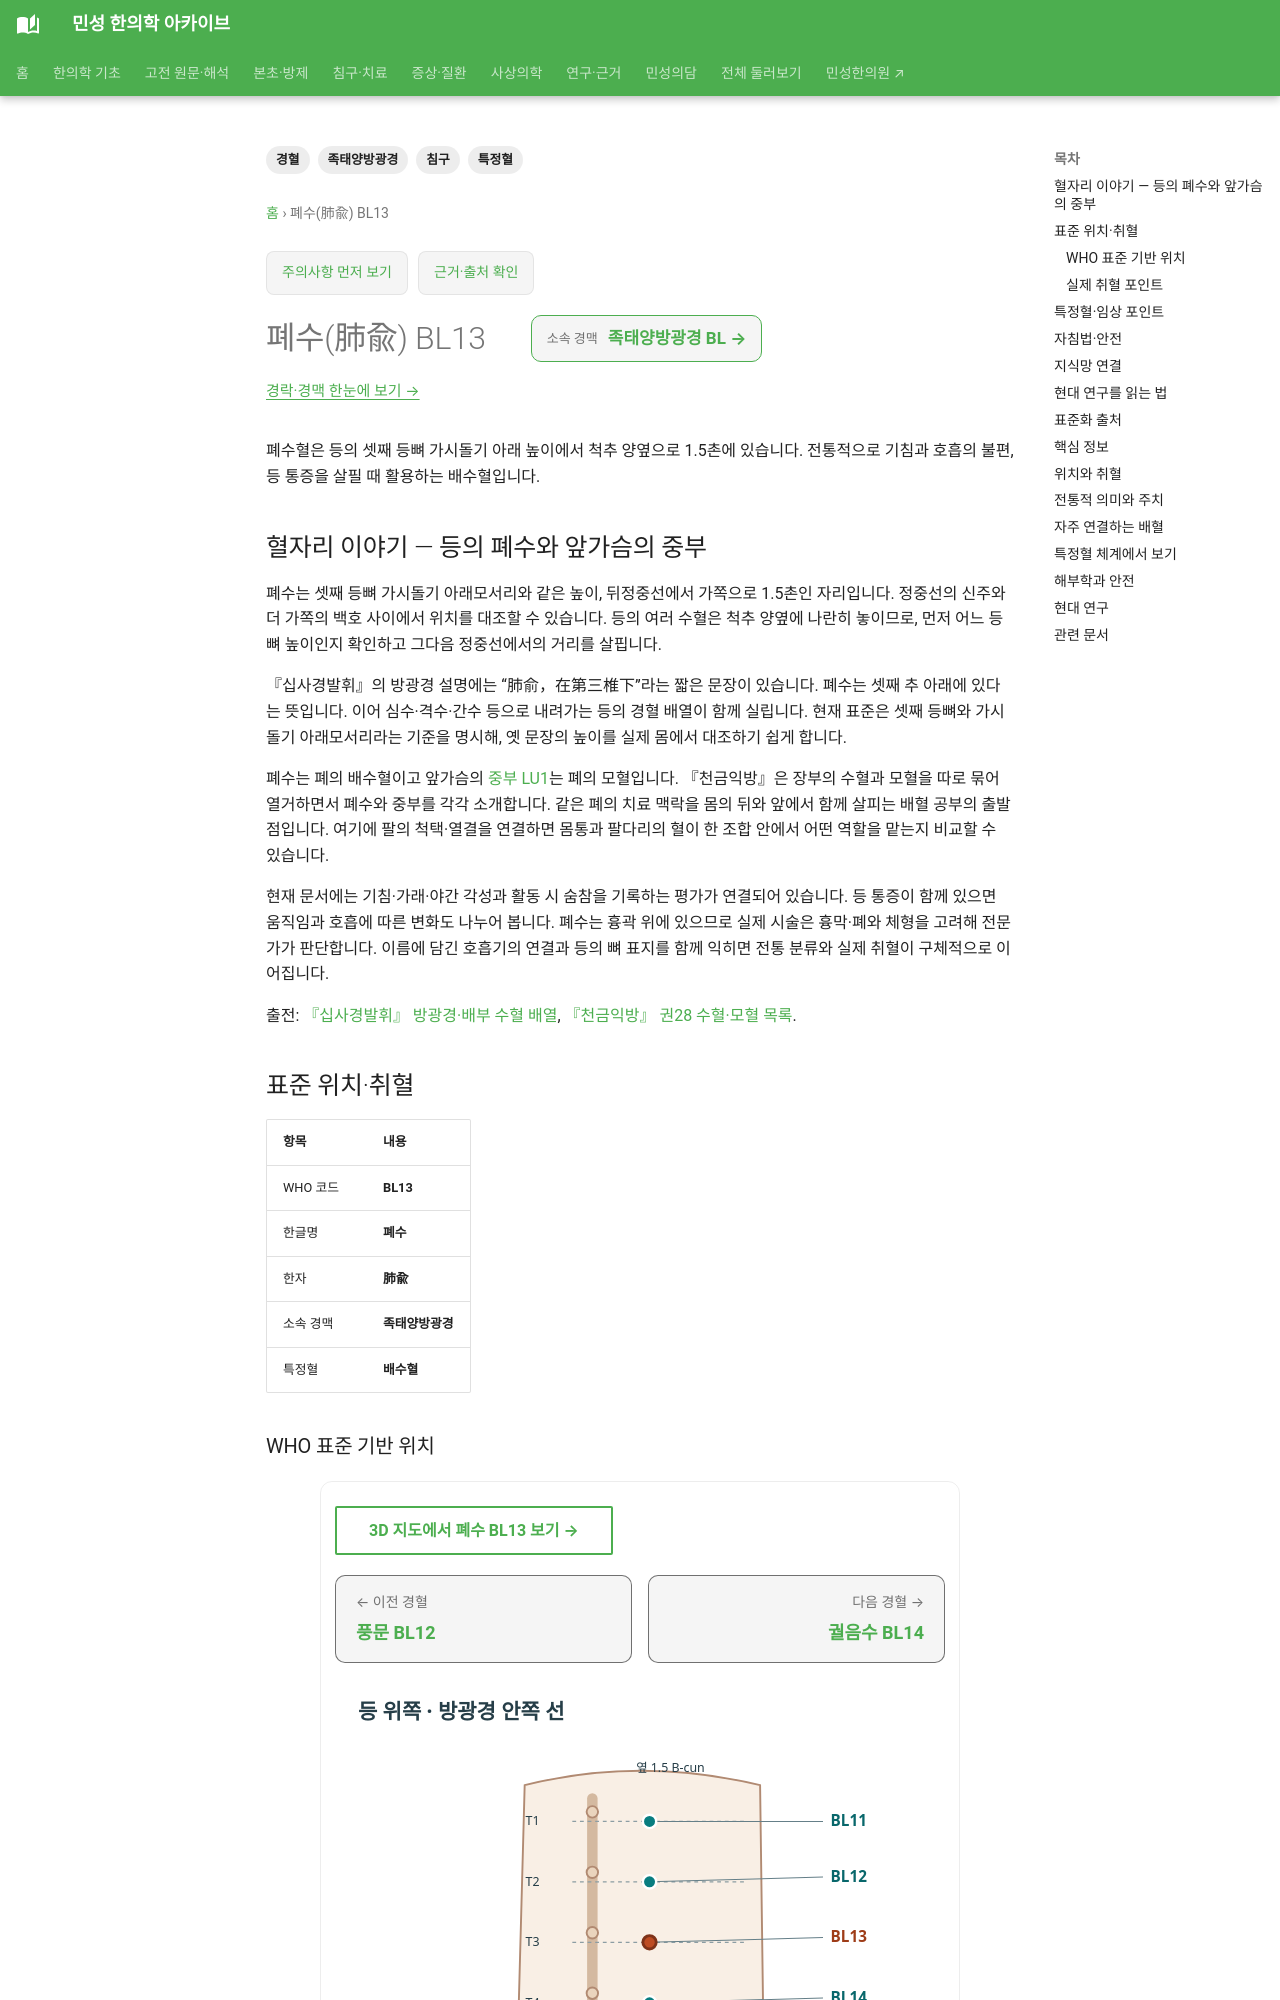

repository: joowon1111/minseong-korean-medicine-wiki · page: acupuncture/points/bl13-feishu/index.html · generator: mkdocs

---
title: 폐수(肺兪) BL13
description: 폐수혈의 등 위치와 기침·호흡 관련 전통적 활용, 배수혈의 의미와 안전을 살펴봅니다.
tags: [경혈, 족태양방광경, 특정혈, 침구]
---
# 폐수(肺兪) BL13

폐수혈은 등의 셋째 등뼈 가시돌기 아래 높이에서 척추 양옆으로 1.5촌에 있습니다. 전통적으로 기침과 호흡의 불편, 등 통증을 살필 때 활용하는 배수혈입니다.

## 혈자리 이야기 — 등의 폐수와 앞가슴의 중부

폐수는 셋째 등뼈 가시돌기 아래모서리와 같은 높이, 뒤정중선에서 가쪽으로 1.5촌인 자리입니다. 정중선의 신주와 더 가쪽의 백호 사이에서 위치를 대조할 수 있습니다. 등의 여러 수혈은 척추 양옆에 나란히 놓이므로, 먼저 어느 등뼈 높이인지 확인하고 그다음 정중선에서의 거리를 살핍니다.

『십사경발휘』의 방광경 설명에는 “肺俞，在第三椎下”라는 짧은 문장이 있습니다. 폐수는 셋째 추 아래에 있다는 뜻입니다. 이어 심수·격수·간수 등으로 내려가는 등의 경혈 배열이 함께 실립니다. 현재 표준은 셋째 등뼈와 가시돌기 아래모서리라는 기준을 명시해, 옛 문장의 높이를 실제 몸에서 대조하기 쉽게 합니다.

폐수는 폐의 배수혈이고 앞가슴의 [중부 LU1](lu1-zhongfu.md)는 폐의 모혈입니다. 『천금익방』은 장부의 수혈과 모혈을 따로 묶어 열거하면서 폐수와 중부를 각각 소개합니다. 같은 폐의 치료 맥락을 몸의 뒤와 앞에서 함께 살피는 배혈 공부의 출발점입니다. 여기에 팔의 척택·열결을 연결하면 몸통과 팔다리의 혈이 한 조합 안에서 어떤 역할을 맡는지 비교할 수 있습니다.

현재 문서에는 기침·가래·야간 각성과 활동 시 숨참을 기록하는 평가가 연결되어 있습니다. 등 통증이 함께 있으면 움직임과 호흡에 따른 변화도 나누어 봅니다. 폐수는 흉곽 위에 있으므로 실제 시술은 흉막·폐와 체형을 고려해 전문가가 판단합니다. 이름에 담긴 호흡기의 연결과 등의 뼈 표지를 함께 익히면 전통 분류와 실제 취혈이 구체적으로 이어집니다.

출전: [『십사경발휘』 방광경·배부 수혈 배열](https://ctext.org/wiki.pl?chapter=254813&if=en), [『천금익방』 권28 수혈·모혈 목록](https://ctext.org/wiki.pl?chapter=920993&if=en).

<!-- MS_ACUPOINT_ATLAS_43_START -->
## 표준 위치·취혈

| 항목 | 내용 |
|---|---|
| WHO 코드 | **BL13** |
| 한글명 | **폐수** |
| 한자 | **肺兪** |
| 소속 경맥 | **족태양방광경** |
| 특정혈 | **배수혈** |

### WHO 표준 기반 위치

위쪽 등부위, 셋째 등뼈 가시돌기(spinous process of the 3rd thoracic vertebra) 아래모서리와 같은 높이, 뒤정중선(posterior median line)에서 가쪽으로 1.5寸.
